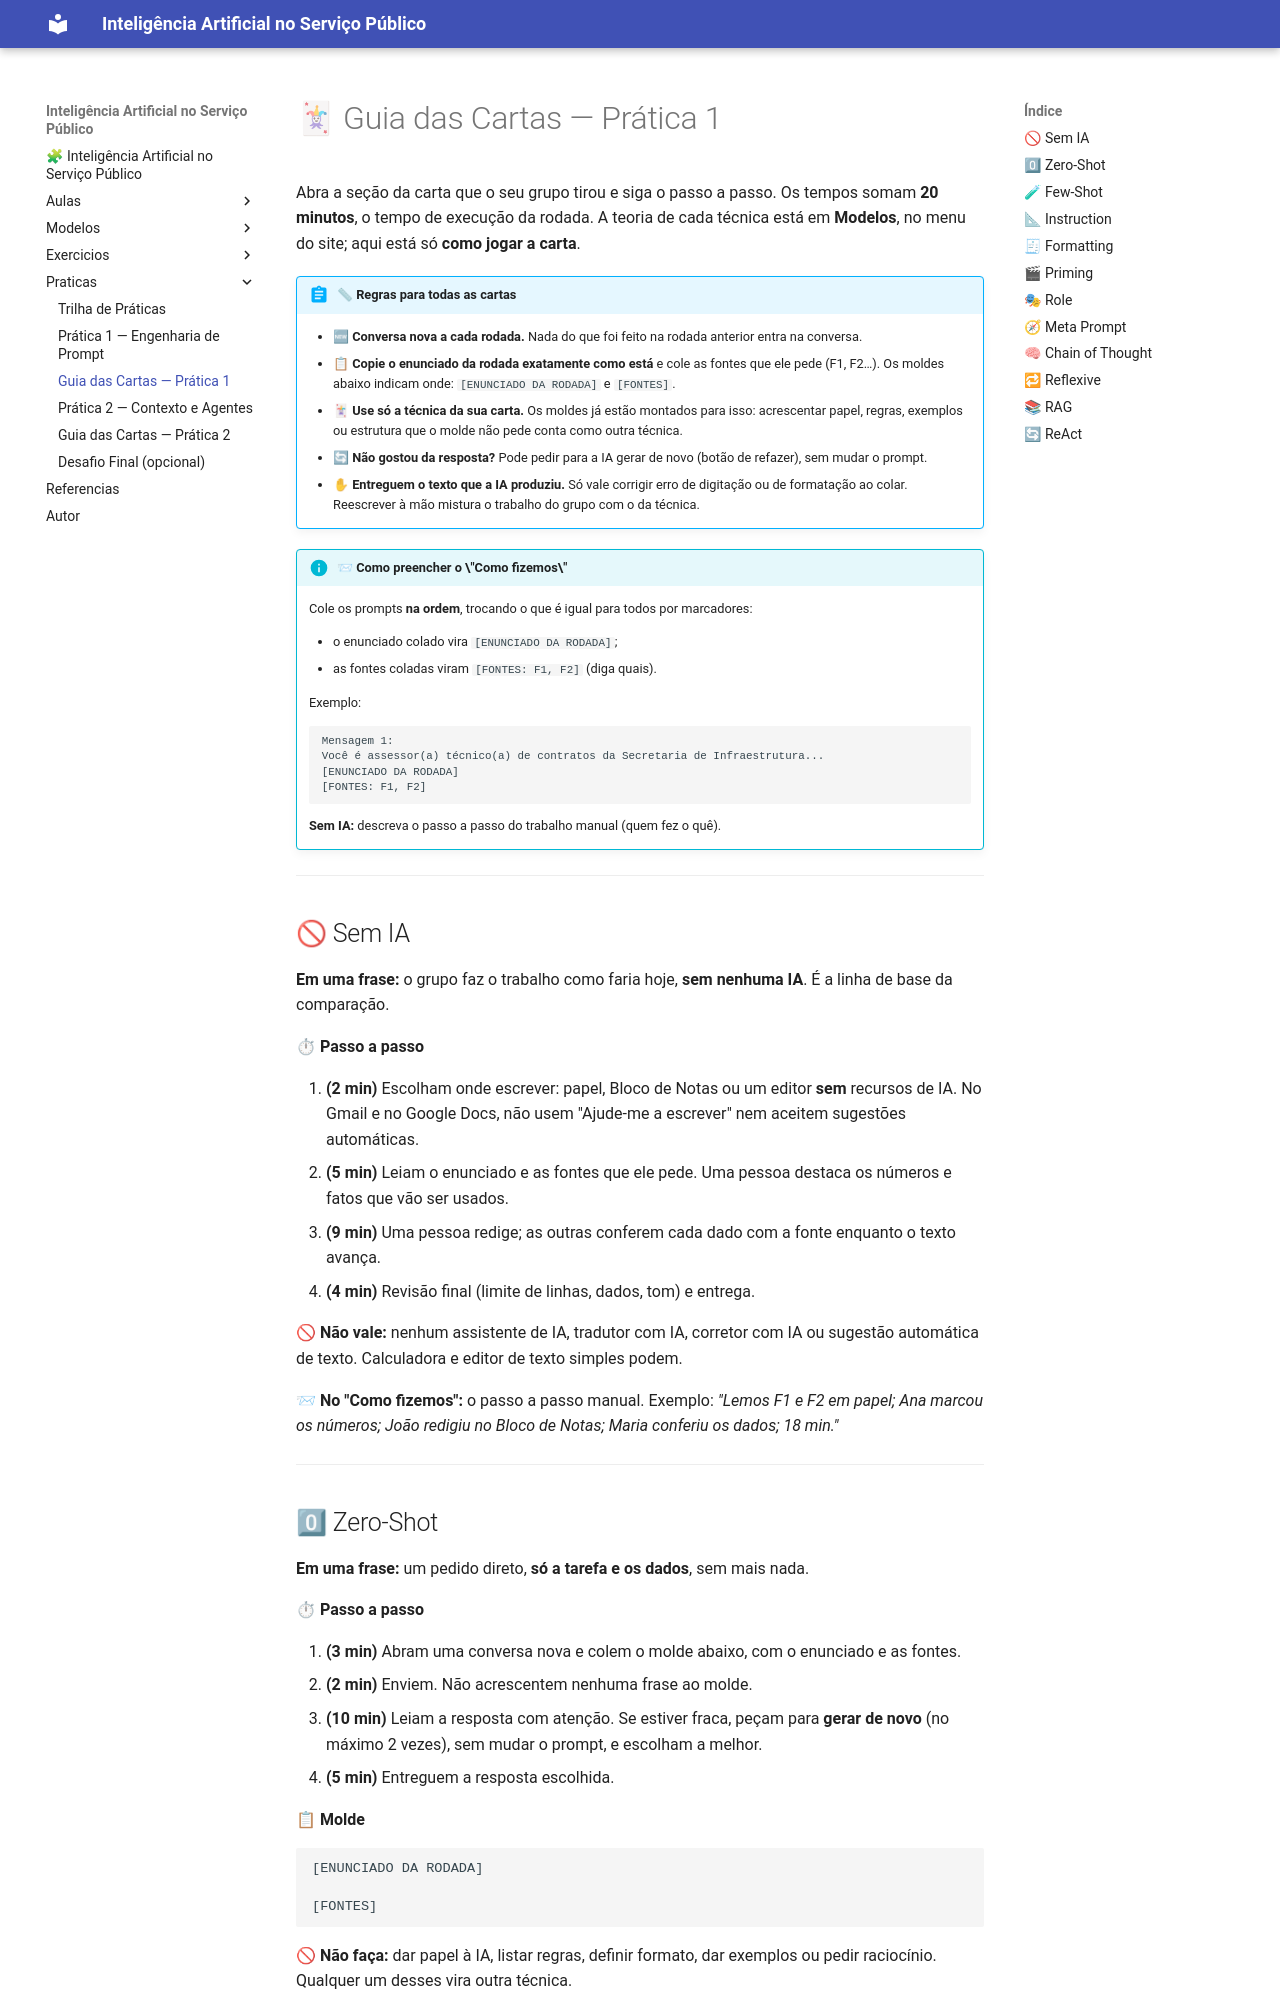

repository: amarabucotcepe/engprompt · page: praticas/cartas_pratica1/index.html · generator: mkdocs

# 🃏 Guia das Cartas — Prática 1

Abra a seção da carta que o seu grupo tirou e siga o passo a passo. Os tempos somam **20 minutos**, o tempo de execução da rodada. A teoria de cada técnica está em **Modelos**, no menu do site; aqui está só **como jogar a carta**.

!!! abstract "📏 Regras para todas as cartas"

    - 🆕 **Conversa nova a cada rodada.** Nada do que foi feito na rodada anterior entra na conversa.
    - 📋 **Copie o enunciado da rodada exatamente como está** e cole as fontes que ele pede (F1, F2…). Os moldes abaixo indicam onde: `[ENUNCIADO DA RODADA]` e `[FONTES]`.
    - 🃏 **Use só a técnica da sua carta.** Os moldes já estão montados para isso: acrescentar papel, regras, exemplos ou estrutura que o molde não pede conta como outra técnica.
    - 🔄 **Não gostou da resposta?** Pode pedir para a IA gerar de novo (botão de refazer), sem mudar o prompt.
    - ✋ **Entreguem o texto que a IA produziu.** Só vale corrigir erro de digitação ou de formatação ao colar. Reescrever à mão mistura o trabalho do grupo com o da técnica.

!!! info "📨 Como preencher o \"Como fizemos\""

    Cole os prompts **na ordem**, trocando o que é igual para todos por marcadores:

    - o enunciado colado vira `[ENUNCIADO DA RODADA]`;
    - as fontes coladas viram `[FONTES: F1, F2]` (diga quais).

    Exemplo:

    ```text
    Mensagem 1:
    Você é assessor(a) técnico(a) de contratos da Secretaria de Infraestrutura...
    [ENUNCIADO DA RODADA]
    [FONTES: F1, F2]
    ```

    **Sem IA:** descreva o passo a passo do trabalho manual (quem fez o quê).

---

## 🚫 Sem IA { #sem }

**Em uma frase:** o grupo faz o trabalho como faria hoje, **sem nenhuma IA**. É a linha de base da comparação.

**⏱ Passo a passo**

1. **(2 min)** Escolham onde escrever: papel, Bloco de Notas ou um editor **sem** recursos de IA. No Gmail e no Google Docs, não usem "Ajude-me a escrever" nem aceitem sugestões automáticas.
2. **(5 min)** Leiam o enunciado e as fontes que ele pede. Uma pessoa destaca os números e fatos que vão ser usados.
3. **(9 min)** Uma pessoa redige; as outras conferem cada dado com a fonte enquanto o texto avança.
4. **(4 min)** Revisão final (limite de linhas, dados, tom) e entrega.

**🚫 Não vale:** nenhum assistente de IA, tradutor com IA, corretor com IA ou sugestão automática de texto. Calculadora e editor de texto simples podem.

**📨 No "Como fizemos":** o passo a passo manual. Exemplo: *"Lemos F1 e F2 em papel; Ana marcou os números; João redigiu no Bloco de Notas; Maria conferiu os dados; 18 min."*

---
